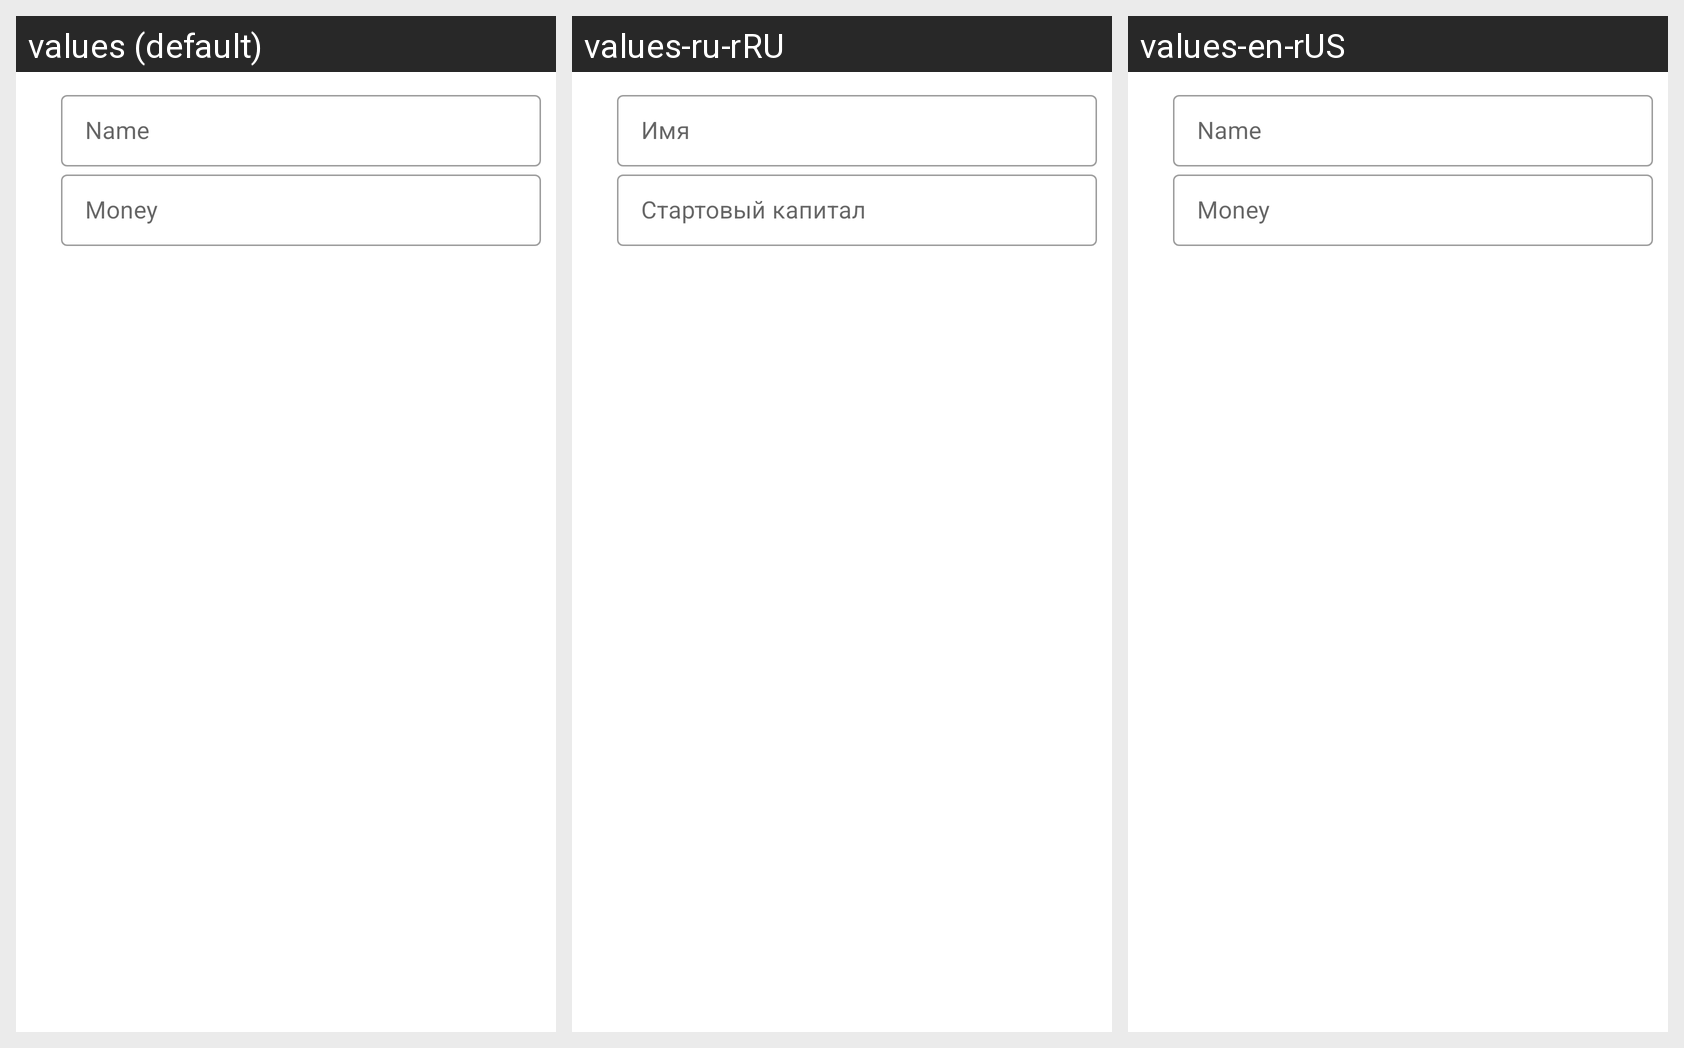

The Android screen below is rendered under several locales of the same app. Produce the string resources it draws, with the default and per-locale values.
Android screen res/layout/add_player_item.xml rendered under 3 locales, left to right: values (default), values-ru-rRU, values-en-rUS. Device: Nexus 5 (rendered at 1080×1920; each locale shown at half size, 540×960, under a caption strip naming it); theme Theme.PartyGamesCompanion.
Strings drawn on this screen, with the default value and each locale's value (text and hints the layout hard-codes appear in the picture but are not listed):

name
  values: Name
  values-ru-rRU: Имя
  values-en-rUS: Name

start_money
  values: Money
  values-ru-rRU: Стартовый капитал
  values-en-rUS: Money
